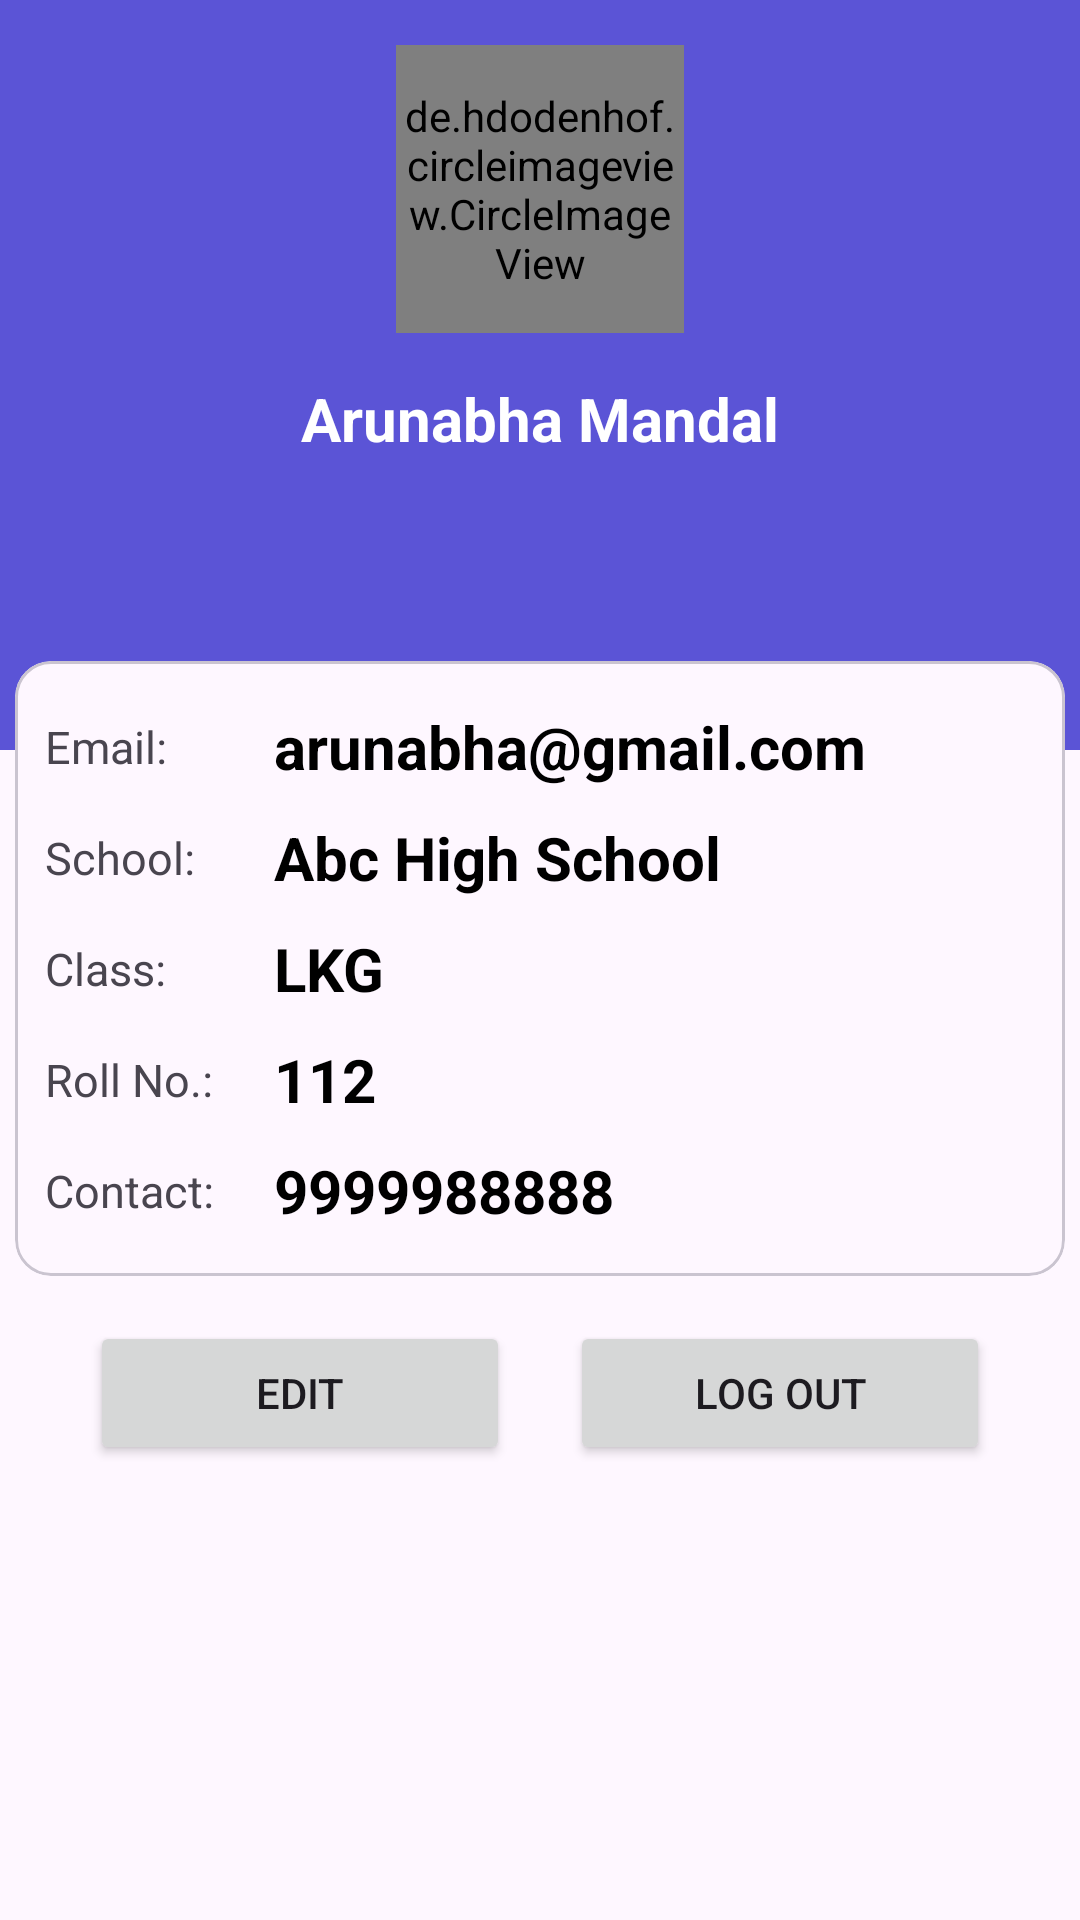

This screen was rendered from an Android layout file. Write that file and the resources it references.
<!-- AndroidManifest.xml: application theme Theme.GMDF -->
<!-- res/layout/fragment_student_profile.xml -->
<?xml version="1.0" encoding="utf-8"?>
<androidx.constraintlayout.widget.ConstraintLayout xmlns:android="http://schemas.android.com/apk/res/android"
    xmlns:app="http://schemas.android.com/apk/res-auto"
    xmlns:tools="http://schemas.android.com/tools"
    android:layout_width="match_parent"
    android:layout_height="match_parent"
    android:contentDescription="Your Profile"
    tools:context=".fragment.StudentProfileFragment">

    <com.google.android.material.appbar.AppBarLayout
        android:id="@+id/appBarLayout3"
        android:layout_width="0dp"
        android:layout_height="250dp"
        android:background="@color/colorPrimary"
        app:layout_constraintEnd_toEndOf="parent"
        app:layout_constraintStart_toStartOf="parent"
        app:layout_constraintTop_toTopOf="parent">

        <LinearLayout
            android:layout_width="match_parent"
            android:layout_height="match_parent"
            android:gravity="center_horizontal"
            android:orientation="vertical">

            <de.hdodenhof.circleimageview.CircleImageView xmlns:app="http://schemas.android.com/apk/res-auto"
                android:id="@+id/profile_image"
                android:layout_width="96dp"
                android:layout_height="96dp"
                android:layout_marginTop="15dp"
                android:src="@drawable/baseline_person_24"
                app:civ_border_color="#FF000000"
                app:civ_border_width="2dp" />

            <TextView
                android:id="@+id/tvStudName"
                android:layout_width="match_parent"
                android:layout_height="wrap_content"
                android:layout_marginTop="15dp"
                android:gravity="center"
                android:text="Arunabha Mandal"
                android:textColor="@color/white"
                android:textSize="20sp"
                android:textStyle="bold" />
        </LinearLayout>
    </com.google.android.material.appbar.AppBarLayout>


    <com.google.android.material.card.MaterialCardView
        android:id="@+id/materialCardView"
        android:layout_width="350dp"
        android:layout_height="wrap_content"
        android:layout_marginTop="-30dp"
        app:layout_constraintEnd_toEndOf="parent"
        app:layout_constraintStart_toStartOf="parent"
        app:layout_constraintTop_toBottomOf="@+id/appBarLayout3">

        <LinearLayout
            android:layout_width="match_parent"
            android:layout_height="match_parent"
            android:layout_margin="10dp"
            android:orientation="vertical">

            <LinearLayout
                android:layout_width="match_parent"
                android:layout_height="wrap_content"
                android:layout_marginVertical="5dp"
                android:orientation="horizontal">

                <TextView
                    android:layout_width="match_parent"
                    android:layout_height="wrap_content"
                    android:layout_gravity="center_vertical"
                    android:layout_weight="1"
                    android:text="Email: "
                    android:textSize="15sp" />

                <TextView
                    android:id="@+id/tvStudMail"
                    android:layout_width="match_parent"
                    android:layout_height="wrap_content"
                    android:layout_weight="0.3"
                    android:text="arunabha@gmail.com"
                    android:textColor="@color/black"
                    android:textSize="20sp"
                    android:textStyle="bold" />
            </LinearLayout>

            <LinearLayout
                android:layout_width="match_parent"
                android:layout_height="wrap_content"
                android:layout_marginVertical="5dp"
                android:orientation="horizontal">

                <TextView
                    android:layout_width="match_parent"
                    android:layout_height="wrap_content"
                    android:layout_gravity="center_vertical"
                    android:layout_weight="1"
                    android:text="School: "
                    android:textSize="15sp" />

                <TextView
                    android:id="@+id/tvStudSchool"
                    android:layout_width="match_parent"
                    android:layout_height="wrap_content"
                    android:layout_weight="0.3"
                    android:text="Abc High School"
                    android:textColor="@color/black"
                    android:textSize="20sp"
                    android:textStyle="bold" />
            </LinearLayout>

            <LinearLayout
                android:layout_width="match_parent"
                android:layout_height="wrap_content"
                android:layout_marginVertical="5dp"
                android:orientation="horizontal">

                <TextView
                    android:layout_width="match_parent"
                    android:layout_height="wrap_content"
                    android:layout_gravity="center_vertical"
                    android:layout_weight="1"
                    android:text="Class: "
                    android:textSize="15sp" />

                <TextView
                    android:id="@+id/tvClass"
                    android:layout_width="match_parent"
                    android:layout_height="wrap_content"
                    android:layout_weight="0.3"
                    android:text="LKG"
                    android:textColor="@color/black"
                    android:textSize="20sp"
                    android:textStyle="bold" />
            </LinearLayout>

            <LinearLayout
                android:layout_width="match_parent"
                android:layout_height="wrap_content"
                android:layout_marginVertical="5dp"
                android:orientation="horizontal">

                <TextView
                    android:layout_width="match_parent"
                    android:layout_height="wrap_content"
                    android:layout_gravity="center_vertical"
                    android:layout_weight="1"
                    android:text="Roll No.: "
                    android:textSize="15sp" />

                <TextView
                    android:id="@+id/tvRoll"
                    android:layout_width="match_parent"
                    android:layout_height="wrap_content"
                    android:layout_weight="0.3"
                    android:text="112"
                    android:textColor="@color/black"
                    android:textSize="20sp"
                    android:textStyle="bold" />
            </LinearLayout>

            <LinearLayout
                android:layout_width="match_parent"
                android:layout_height="wrap_content"
                android:layout_marginVertical="5dp"
                android:orientation="horizontal">

                <TextView
                    android:layout_width="match_parent"
                    android:layout_height="wrap_content"
                    android:layout_gravity="center_vertical"
                    android:layout_weight="1"
                    android:text="Contact: "
                    android:textSize="15sp" />

                <TextView
                    android:id="@+id/tvStudContact"
                    android:layout_width="match_parent"
                    android:layout_height="wrap_content"
                    android:layout_weight="0.3"
                    android:text="9999988888"
                    android:textColor="@color/black"
                    android:textSize="20sp"
                    android:textStyle="bold" />
            </LinearLayout>
        </LinearLayout>
    </com.google.android.material.card.MaterialCardView>


    <LinearLayout
        android:layout_width="match_parent"
        android:layout_height="100dp"
        android:layout_marginTop="15dp"
        android:layout_marginHorizontal="30dp"
        android:orientation="horizontal"
        app:layout_constraintTop_toBottomOf="@+id/materialCardView">

        <Button
            android:id="@+id/btnEditStudProfile"
            android:layout_width="wrap_content"
            android:layout_height="wrap_content"
            android:layout_weight="1"
            android:layout_marginEnd="10dp"
            android:text="Edit" />

        <Button
            android:id="@+id/btnStudLogout"
            android:layout_marginStart="10dp"
            android:layout_width="wrap_content"
            android:layout_height="wrap_content"
            android:layout_weight="1"
            android:text="Log Out" />
    </LinearLayout>

</androidx.constraintlayout.widget.ConstraintLayout>
<!-- resources referenced by this layout -->
<resources>
  <color name="black">#FF000000</color>
  <color name="colorPrimary">#5B54D6</color>
  <color name="white">#FFFFFFFF</color>
  <style name="Theme.GMDF" parent="Base.Theme.GMDF" />
  <style name="Base.Theme.GMDF" parent="Theme.Material3.DayNight.NoActionBar">
          
          <item name="colorPrimary">@color/colorPrimary</item>
      </style>
</resources>
